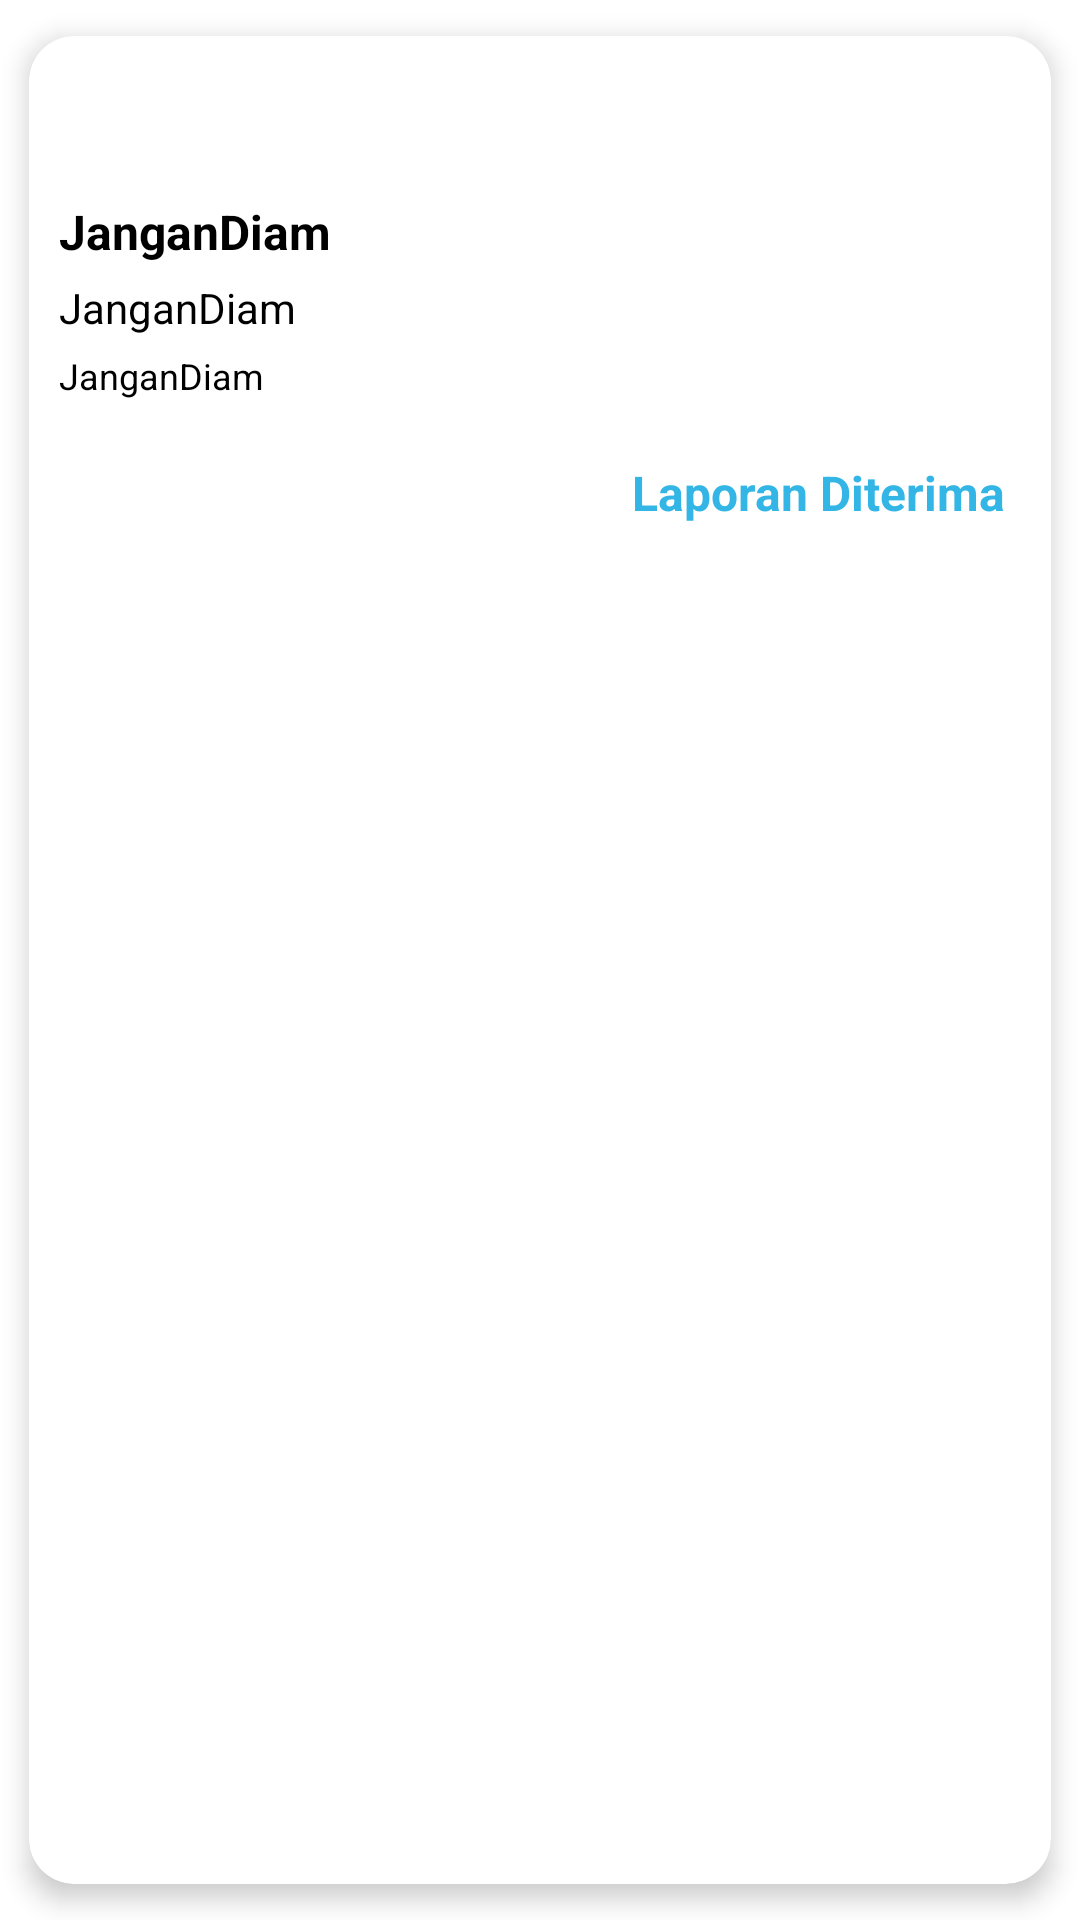

This screen was rendered from an Android layout file. Write that file and the resources it references.
<!-- AndroidManifest.xml: application theme Theme.LoginRegisterFirebase -->
<!-- res/layout/activity_history.xml -->
<?xml version="1.0" encoding="utf-8"?>
<androidx.cardview.widget.CardView xmlns:android="http://schemas.android.com/apk/res/android"
    xmlns:app="http://schemas.android.com/apk/res-auto"
    android:id="@+id/cvHistory"
    android:layout_width="match_parent"
    android:layout_height="wrap_content"
    android:layout_marginStart="10dp"
    android:layout_marginBottom="10dp"
    app:cardBackgroundColor="@color/white"
    app:cardCornerRadius="15dp"
    app:cardElevation="5dp"
    app:cardUseCompatPadding="true">

    <LinearLayout
        android:layout_width="match_parent"
        android:layout_height="wrap_content"
        android:orientation="vertical">

        <LinearLayout
            android:id="@+id/layoutHeader"
            android:layout_width="match_parent"
            android:layout_height="wrap_content"
            android:orientation="horizontal">

            <TextView
                android:id="@+id/tvKategori"
                android:layout_width="wrap_content"
                android:layout_height="wrap_content"
                android:layout_gravity="center"
                android:layout_margin="10dp"
                android:text="Mohon jangan berikan laporan palsu!"
                android:textColor="@color/white"
                android:textSize="18sp"
                android:textStyle="bold" />

        </LinearLayout>

        <TextView
            android:id="@+id/tvNama"
            android:layout_width="wrap_content"
            android:layout_height="wrap_content"
            android:layout_marginStart="10dp"
            android:layout_marginTop="10dp"
            android:layout_marginEnd="10dp"
            android:text="@string/app_name"
            android:textColor="@color/black"
            android:textSize="16sp"
            android:textStyle="bold" />

        <TextView
            android:id="@+id/tvLaporan"
            android:layout_width="wrap_content"
            android:layout_height="wrap_content"
            android:layout_marginStart="10dp"
            android:layout_marginTop="5dp"
            android:layout_marginEnd="10dp"
            android:text="@string/app_name"
            android:textColor="@color/black"
            android:textSize="14sp" />

        <TextView
            android:id="@+id/tvLokasi"
            android:layout_width="wrap_content"
            android:layout_height="wrap_content"
            android:layout_marginStart="10dp"
            android:layout_marginTop="5dp"
            android:layout_marginEnd="10dp"
            android:ellipsize="end"
            android:maxLines="2"
            android:text="@string/app_name"
            android:textColor="@color/black"
            android:textSize="12sp" />

        <TextView
            android:layout_width="wrap_content"
            android:layout_height="wrap_content"
            android:layout_gravity="end"
            android:layout_marginTop="20dp"
            android:layout_marginEnd="15dp"
            android:layout_marginBottom="10dp"
            android:text="Laporan Diterima"
            android:textColor="@android:color/holo_blue_light"
            android:textSize="16sp"
            android:textStyle="bold" />

    </LinearLayout>

</androidx.cardview.widget.CardView>
<!-- resources referenced by this layout -->
<resources>
  <color name="black">#FF000000</color>
  <color name="white">#FFFFFFFF</color>
  <string name="app_name">JanganDiam</string>
  <style name="Theme.LoginRegisterFirebase" parent="Theme.MaterialComponents.DayNight.NoActionBar">
          
          <item name="colorPrimary">@color/purple_500</item>
          <item name="colorPrimaryVariant">@color/purple_700</item>
          <item name="colorOnPrimary">@color/white</item>
          
          <item name="colorSecondary">@color/teal_200</item>
          <item name="colorSecondaryVariant">@color/teal_700</item>
          <item name="colorOnSecondary">@color/black</item>
          
          <item name="android:statusBarColor">?attr/colorPrimaryVariant</item>
          
      </style>
  <color name="purple_500">#FF6200EE</color>
  <color name="purple_700">#FF3700B3</color>
  <color name="teal_200">#FF03DAC5</color>
  <color name="teal_700">#FF018786</color>
</resources>
